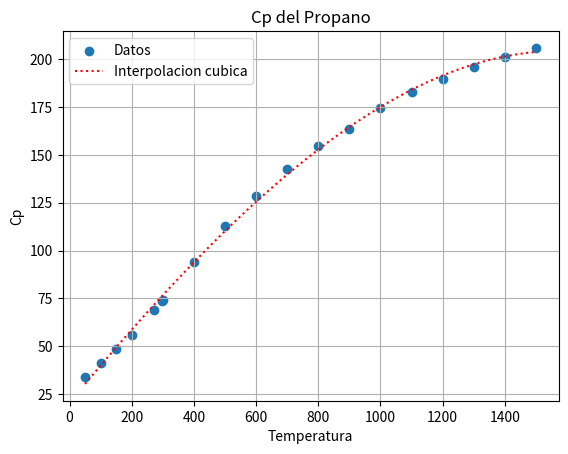

Python code for this plot:
import numpy as np
import matplotlib.pyplot as plt

x = np.array([50,100,150,200,273.16,298.15,300,400,500,600,\
               700,800,900,1000,1100,1200,1300,1400,1500])
y = np.array([34.06,41.3,48.79,56.07,68.74,73.6,73.93,94.01,\
              112.59,128.7,142.67,154.77,163.35,174.6,182.67,\
              189.74,195.85,201.21,205.89])

xs=np.linspace(50,1500,100)

p=np.polyfit(x,y,3)
print(p)
#fig=plt.figure()
plt.scatter(x, y,label='Datos')
plt.plot(xs, np.polyval(p,xs), ':r',label='Interpolacion cubica')
plt.xlabel('Temperatura')
plt.ylabel('Cp')
plt.legend()
plt.title('Cp del Propano')
plt.grid()
plt.show()
#fig.savefig("regcubi.pdf", bbox_inches='tight')